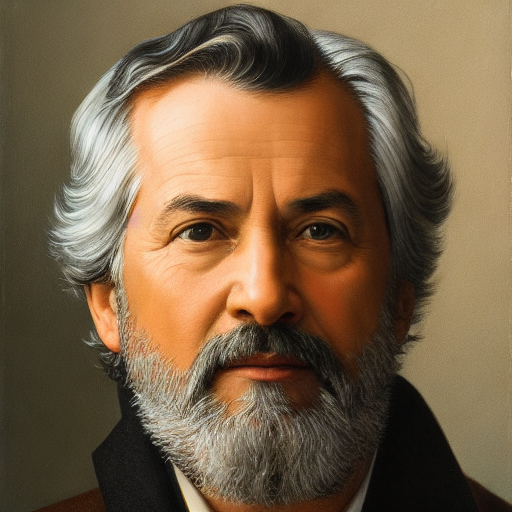
Generation parameters embedded in this image by AUTOMATIC1111 Stable Diffusion web UI or a fork of it (Forge, ...) (PNG 'parameters' text chunk):
portrait of a man, sharp focus, hyper-realistic, hyper-detailed
Negative prompt: ((((ugly)))), (((duplicate))), ((morbid)), ((mutilated)), [out of frame], extra fingers, mutated hands, ((poorly drawn hands)), ((poorly drawn face)), (((mutation))), (((deformed))), ((ugly)), blurry, ((bad anatomy)), (((bad proportions))), ((extra limbs)), cloned face, (((disfigured))). out of frame, ugly, extra limbs, (bad anatomy), gross proportions, (malformed limbs), ((missing arms)), ((missing legs)), (((extra arms))), (((extra legs))), mutated hands, (fused fingers), (too many fingers), (((long neck)))
Steps: 50, Sampler: DDIM, CFG scale: 7, Seed: 744518574, Size: 512x512, Model hash: 81761151